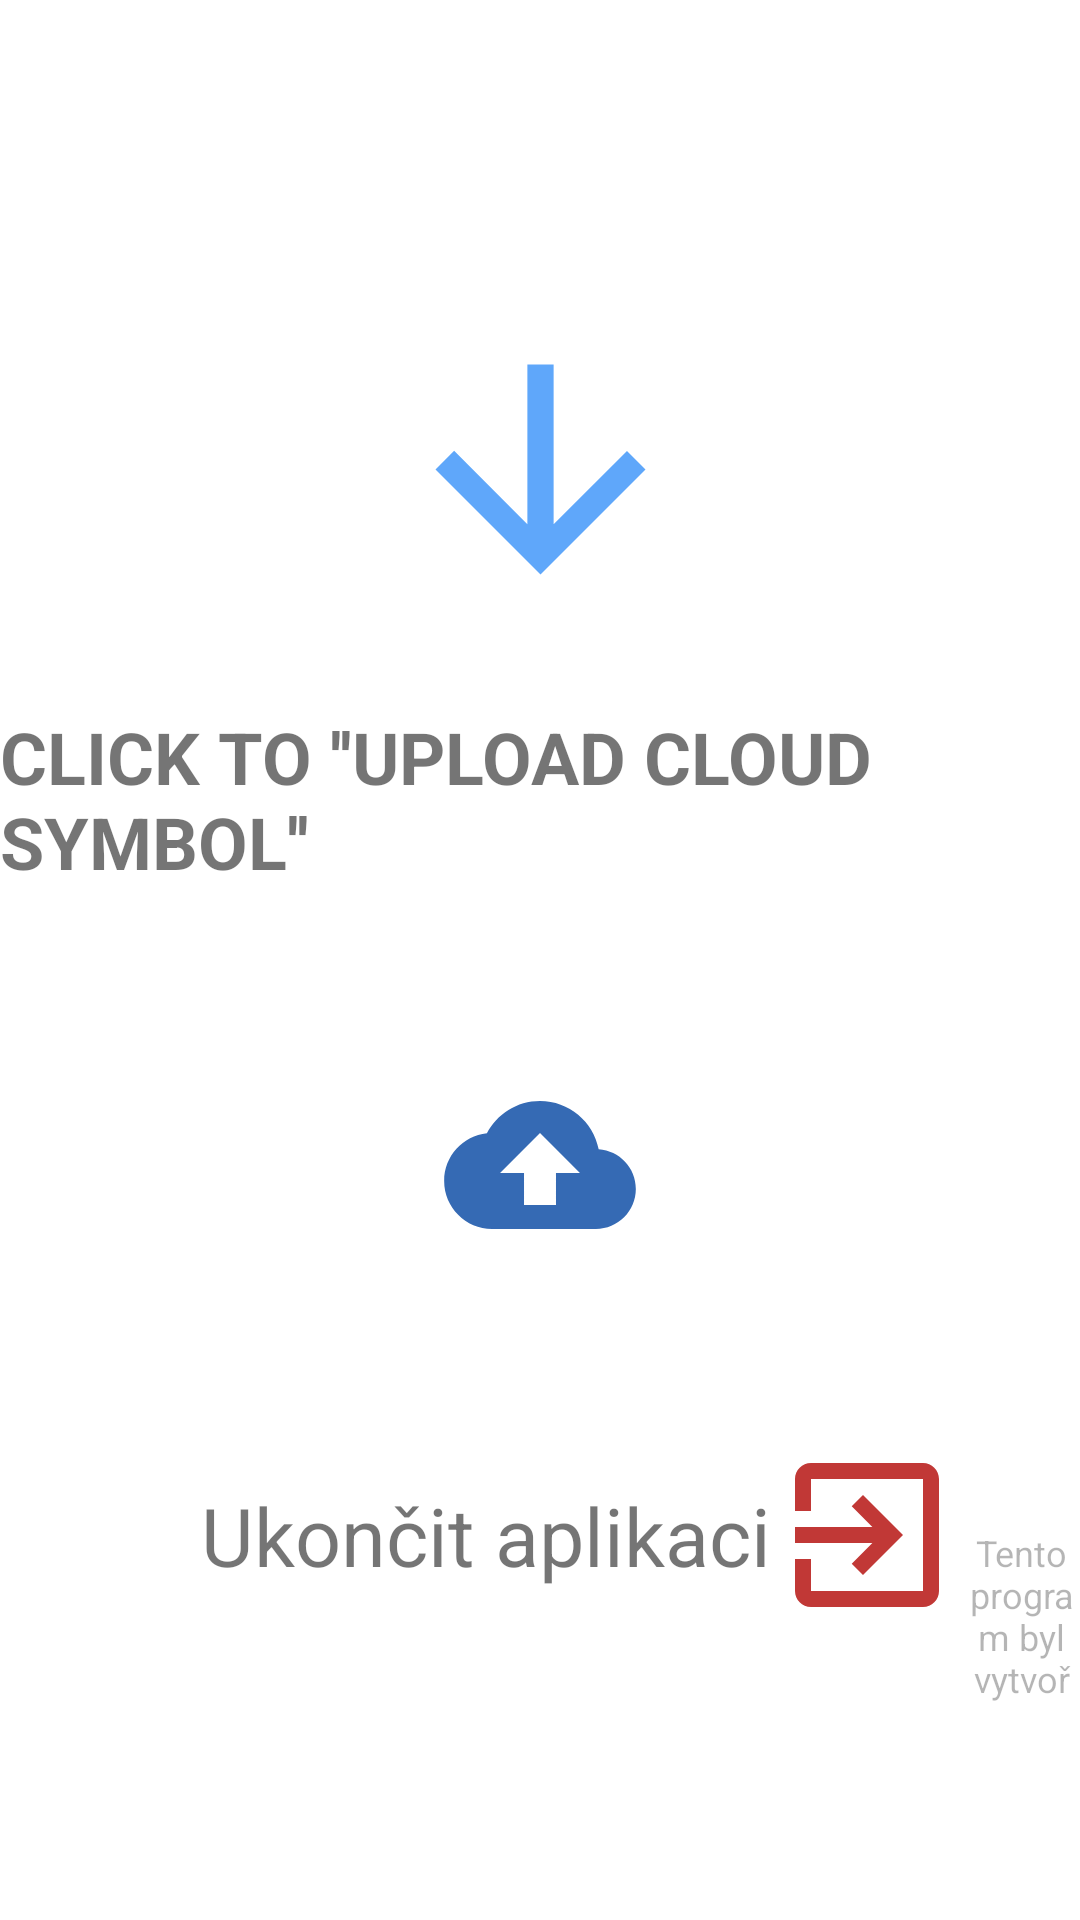

The Android layout XML behind this screen, and the referenced resources:
<!-- AndroidManifest.xml: fallback theme Theme.MaterialComponents.DayNight.NoActionBar -->
<!-- res/layout/activity_final_render.xml -->
<?xml version="1.0" encoding="utf-8"?>
<LinearLayout xmlns:android="http://schemas.android.com/apk/res/android"
    xmlns:app="http://schemas.android.com/apk/res-auto"
    xmlns:tools="http://schemas.android.com/tools"
    android:layout_width="match_parent"
    android:layout_height="match_parent"
    android:orientation="vertical"
    tools:context=".core.FinalRenderActivity">

    <TextView
        android:id="@+id/textView2"
        android:layout_width="match_parent"
        android:layout_height="wrap_content"
        android:gravity="center"
        android:background="@drawable/product"
        android:textAllCaps="true"
        android:textColor="#4A148C"
        android:textSize="60sp"
        android:textStyle="bold"
        />

    <Space
        android:layout_width="match_parent"
        android:layout_height="24dp" />


    <ImageView
        android:id="@+id/arrow_action"
        android:layout_width="match_parent"
        android:layout_height="105dp"
        app:srcCompat="@drawable/ic_baseline_arrow_downward_24" />

    <Space
        android:layout_width="match_parent"
        android:layout_height="27dp" />

    <TextView
        android:id="@+id/tap_to_upload_btn"
        android:layout_width="match_parent"
        android:layout_height="wrap_content"
        android:text="@string/click_to_upload_cloud_symbol"
        android:textStyle="bold"
        android:textAllCaps="true"
        android:textSize="24sp" />

    <ImageButton
        android:id="@+id/upload_to_server"
        android:layout_width="match_parent"
        android:layout_height="183dp"
        android:background="#FFFFFF"

        android:contentDescription="TODO"
        app:srcCompat="@drawable/upload_and_share_foreground" />

    <LinearLayout
        android:layout_width="match_parent"
        android:layout_height="88dp"
        android:orientation="horizontal">

        <TextView
            android:id="@+id/leave_manualy"
            android:layout_width="321dp"
            android:layout_height="wrap_content"
            android:drawableRight="@drawable/ic_baseline_exit_to_app_24"
            android:gravity="bottom|right|top"
            android:text="@string/end_app"
            android:textSize="27dp" />

        <TextView
            android:id="@+id/copyright"
            android:layout_width="match_parent"
            android:layout_height="66dp"
            android:gravity="center"
            android:text="@string/mwc_detail"
            android:textColor="#4A000000"
            android:textSize="12sp" />

    </LinearLayout>

</LinearLayout>
<!-- resources referenced by this layout -->
<resources>
  <!-- drawable ic_baseline_arrow_downward_24 (drawable) -->
  <vector android:alpha="0.63" android:height="150dp"
      android:tint="#0073F7" android:viewportHeight="24"
      android:viewportWidth="24" android:width="150dp" xmlns:android="http://schemas.android.com/apk/res/android">
      <path android:fillColor="@android:color/white" android:pathData="M20,12l-1.41,-1.41L13,16.17V4h-2v12.17l-5.58,-5.59L4,12l8,8 8,-8z"/>
  </vector>
  <!-- drawable ic_baseline_exit_to_app_24 (drawable) -->
  <vector android:alpha="0.83" android:autoMirrored="true"
      android:height="64dp" android:tint="#B40E0B"
      android:viewportHeight="24" android:viewportWidth="24"
      android:width="64dp" xmlns:android="http://schemas.android.com/apk/res/android">
      <path android:fillColor="@android:color/white" android:pathData="M10.09,15.59L11.5,17l5,-5 -5,-5 -1.41,1.41L12.67,11H3v2h9.67l-2.58,2.59zM19,3H5c-1.11,0 -2,0.9 -2,2v4h2V5h14v14H5v-4H3v4c0,1.1 0.89,2 2,2h14c1.1,0 2,-0.9 2,-2V5c0,-1.1 -0.9,-2 -2,-2z"/>
  </vector>
  <!-- drawable upload_and_share_foreground (drawable) -->
  <vector xmlns:android="http://schemas.android.com/apk/res/android"
      android:width="108dp"
      android:height="108dp"
      android:viewportWidth="108"
      android:viewportHeight="108"
      android:tint="#356AB4">
    <group android:scaleX="2.6622"
        android:scaleY="2.6622"
        android:translateX="22.0536"
        android:translateY="22.0536">
      <path
          android:fillColor="@android:color/white"
          android:pathData="M19.35,10.04C18.67,6.59 15.64,4 12,4 9.11,4 6.6,5.64 5.35,8.04 2.34,8.36 0,10.91 0,14c0,3.31 2.69,6 6,6h13c2.76,0 5,-2.24 5,-5 0,-2.64 -2.05,-4.78 -4.65,-4.96zM14,13v4h-4v-4H7l5,-5 5,5h-3z"/>
    </group>
  </vector>
  <string name="click_to_upload_cloud_symbol">Click to \'\'UPLOAD CLOUD SYMBOL\'\'</string>
  <string name="end_app">Ukončit aplikaci</string>
  <string name="mwc_detail">Tento program byl vytvořen za účelem evidence skladových zásob. Vyvořil programátor Albert Patera (https://albertpatera.cz)</string>
</resources>
